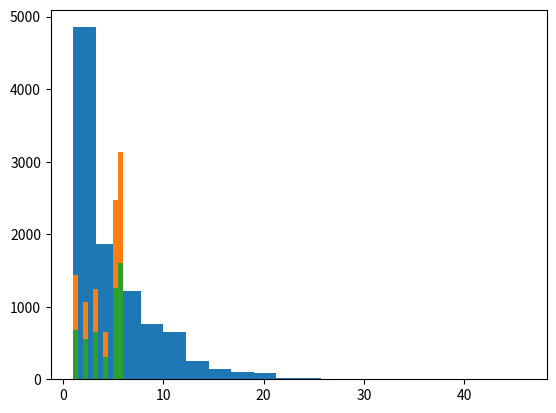

This chart was generated by the following Python code:
# -*- coding: utf-8 -*-
"""
Created on Fri Jun  7 10:16:40 2019

@author: Andreas
"""

import numpy as np
import matplotlib.pyplot as plt
from scipy.stats import chi2
from scipy.stats import norm

###########################################################
# Basic variables
n = 10000
p = 0.2
U = np.random.rand(n)

###########################################################
#Geometric distribution:

def f_n(n,p):
    r = np.power((1-p), range(n) - np.ones(n))*p
    return r

X1 = np.floor(np.log(U)*(1.0/np.log(1-p))) + np.ones(n)

plt.hist(X1, 20)

###########################################################
# Simulation of a 6-point distribution:

P_i = np.array([7.0/48, 5.0/48, 1.0/8.0, 1.0/16, 1.0/4, 5.0/16])

# Crude method:
X2 = np.zeros(n)
cum_dist = np.cumsum(P_i)

for i in range(n):
    t1 = U[i]
    for j in range(len(cum_dist)):
        if (cum_dist[j] >= U[i]):
            X2[i] = j+1
            break
plt.hist(X2)

# Rejection sampling. Note that not 10000 samples are made.:
c= 0.33
U2 = np.random.rand(n)
X3 = np.zeros(0)

I_list=1+np.floor(6*U)
for i in range(len(U)):
    I = int(I_list[i])
    p = P_i[I-1]
    if (U2[i]< p/c):
        X3 = np.append(X3,I)
        
plt.hist(X3)

# Alias sampling:
U2 = np.random.rand(n)
X3 = np.zeros(n)
I_list=1+np.floor(6*U)


### To be continued ######
